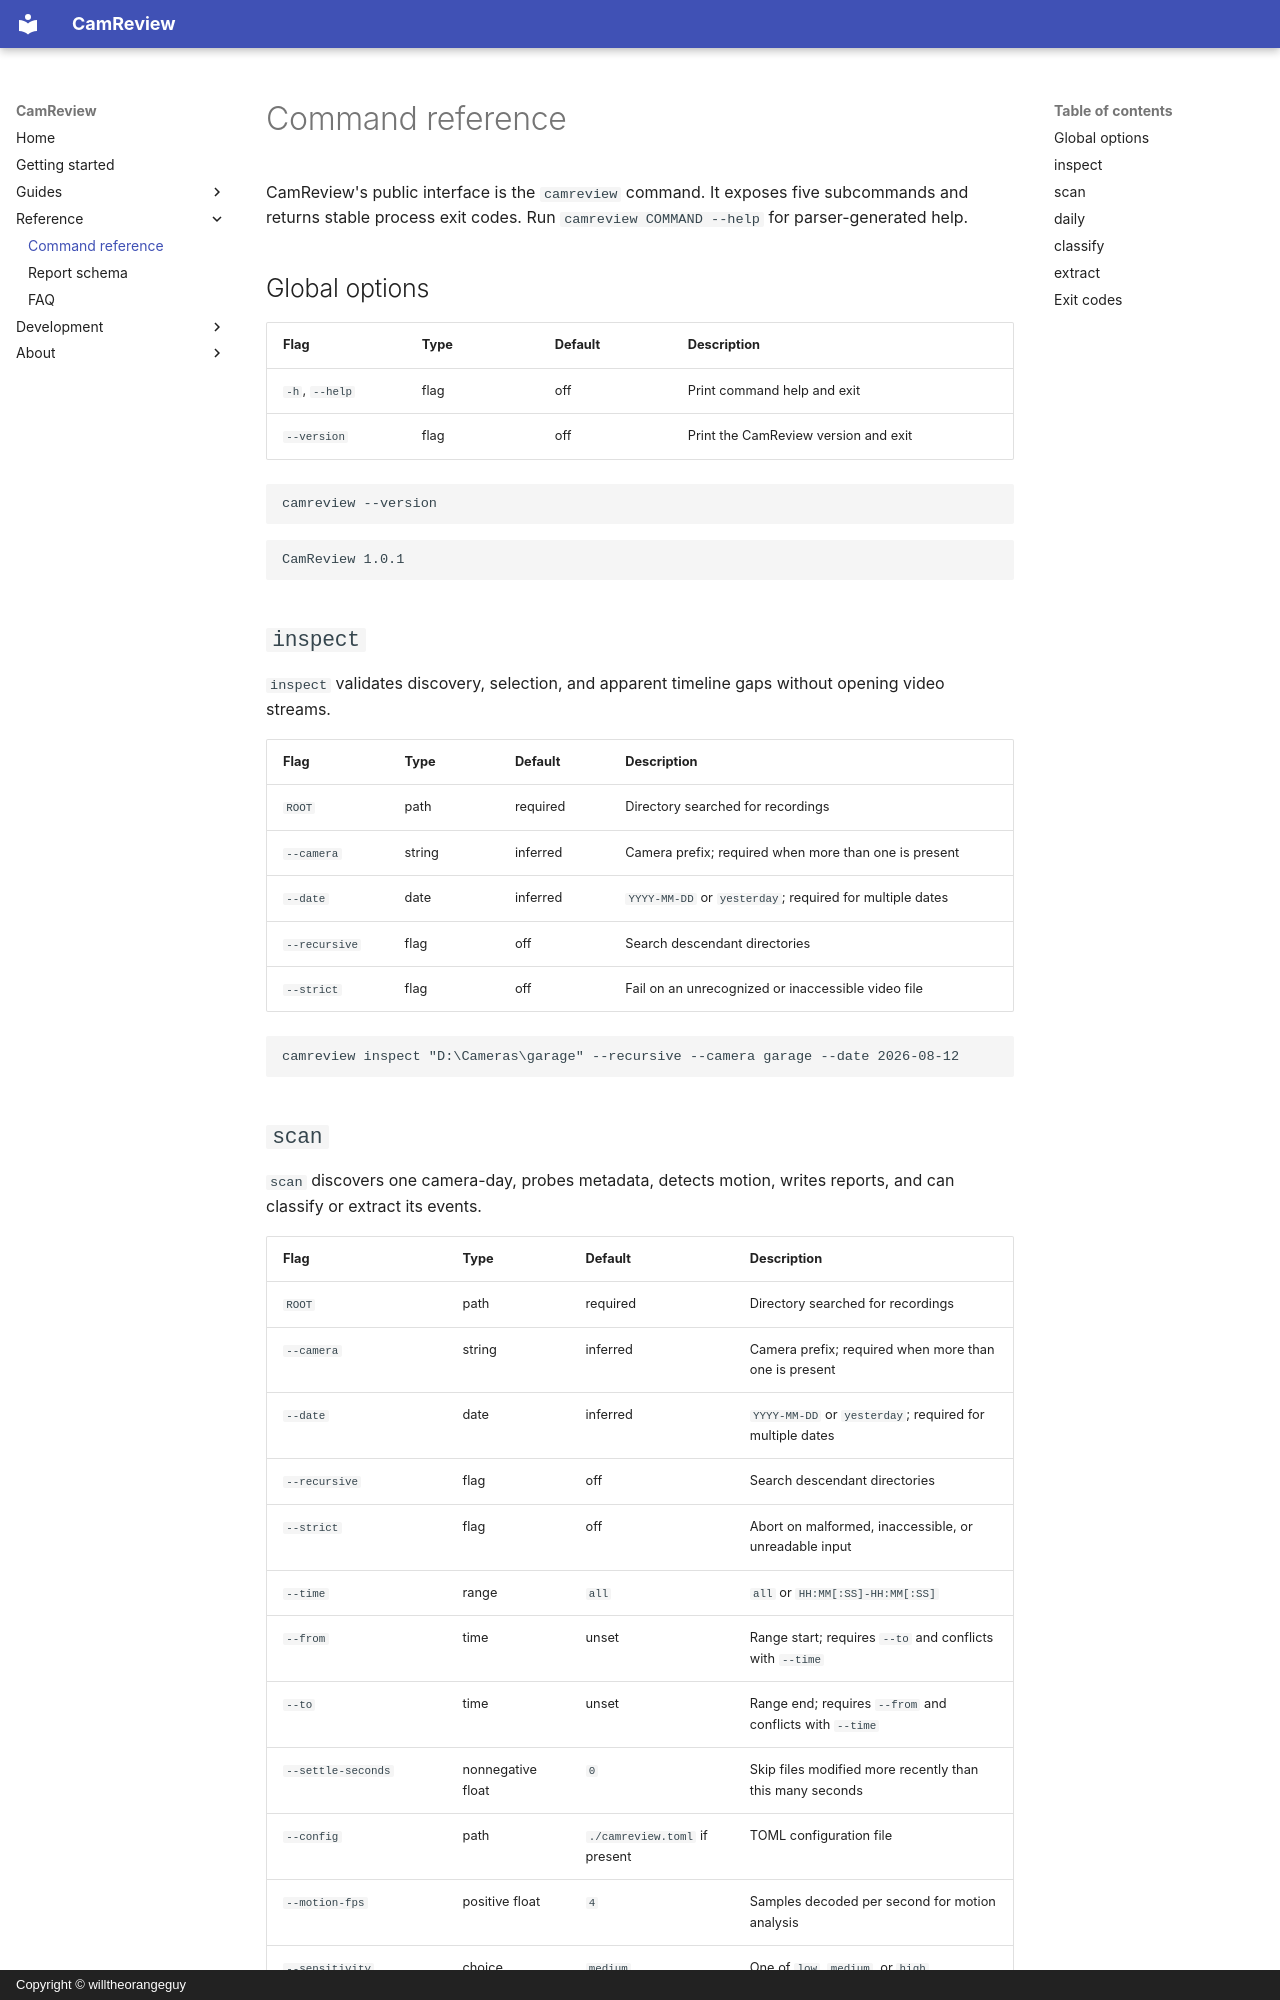

repository: willtheorangeguy/camera-review · page: api/index.html · generator: mkdocs · copyright: Copyright © willtheorangeguy

# Command reference

CamReview's public interface is the `camreview` command. It exposes five subcommands and
returns stable process exit codes. Run `camreview COMMAND --help` for parser-generated help.

## Global options

| Flag | Type | Default | Description |
| --- | --- | --- | --- |
| `-h`, `--help` | flag | off | Print command help and exit |
| `--version` | flag | off | Print the CamReview version and exit |

```bash
camreview --version
```

```text
CamReview 1.0.1
```

## `inspect`

`inspect` validates discovery, selection, and apparent timeline gaps without opening video
streams.

| Flag | Type | Default | Description |
| --- | --- | --- | --- |
| `ROOT` | path | required | Directory searched for recordings |
| `--camera` | string | inferred | Camera prefix; required when more than one is present |
| `--date` | date | inferred | `YYYY-MM-DD` or `yesterday`; required for multiple dates |
| `--recursive` | flag | off | Search descendant directories |
| `--strict` | flag | off | Fail on an unrecognized or inaccessible video file |

```powershell
camreview inspect "D:\Cameras\garage" --recursive --camera garage --date 2026-08-12
```
